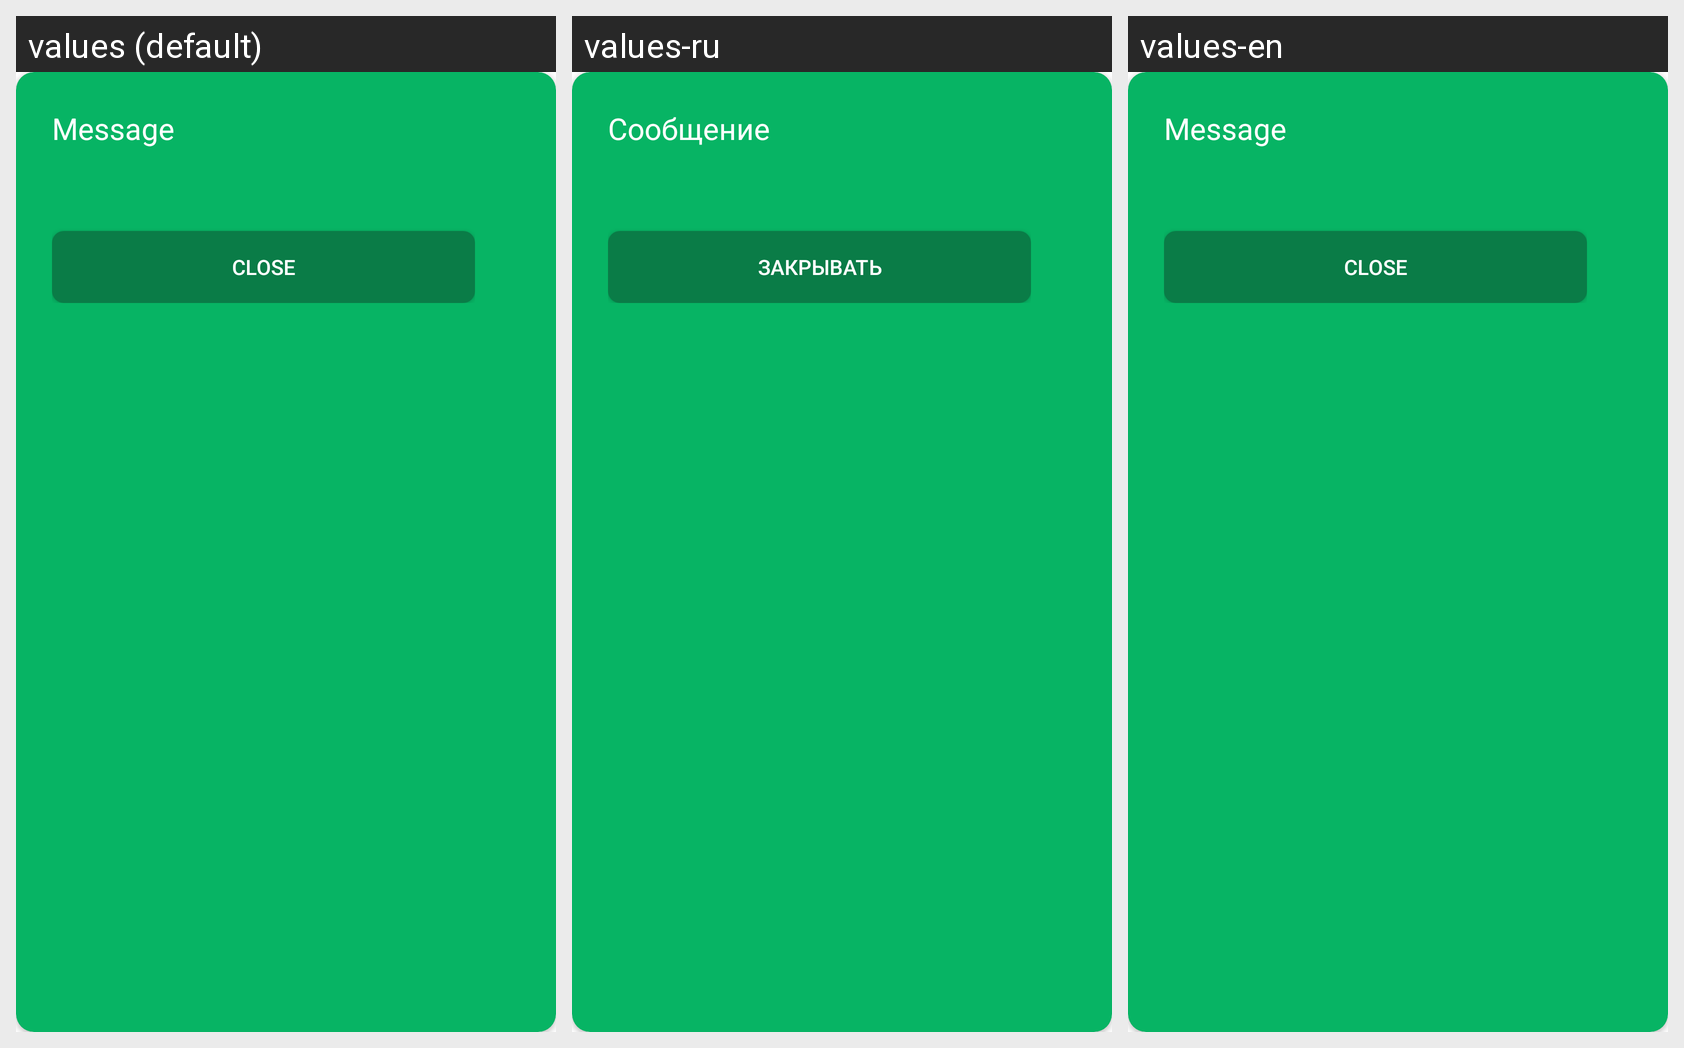

Locale-by-locale string values for the Android screen shown in this grid:
Android screen res/layout/dialog_message.xml rendered under 3 locales, left to right: values (default), values-ru, values-en. Device: Nexus 5 (rendered at 1080×1920; each locale shown at half size, 540×960, under a caption strip naming it); theme Theme.OnlineMathGame.
Strings drawn on this screen, with the default value and each locale's value (text and hints the layout hard-codes, and strings that could not be matched under every locale, appear in the picture but are not listed):

message
  values: Message
  values-ru: Сообщение
  values-en: Message

close
  values: Close
  values-ru: Закрывать
  values-en: Close
